Dataset: AugTrainTest (GitHub, KeerthanaDeviGovindaraj/Autism_Eye). Classes: control, patient.

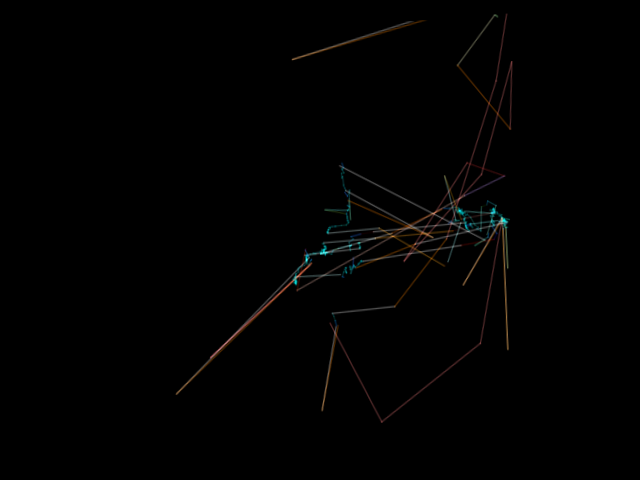
Label: patient

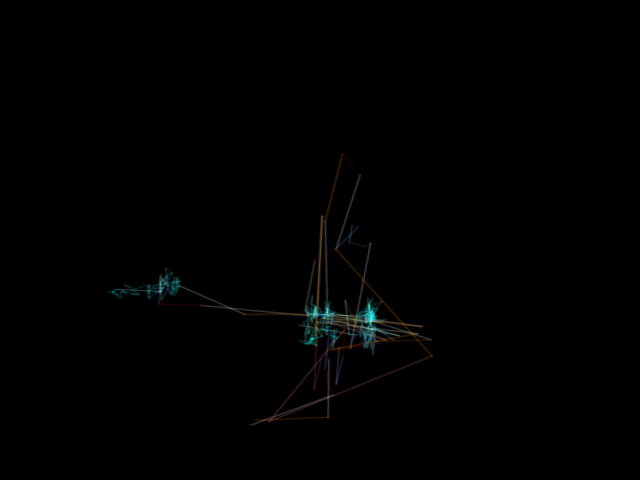
Label: control

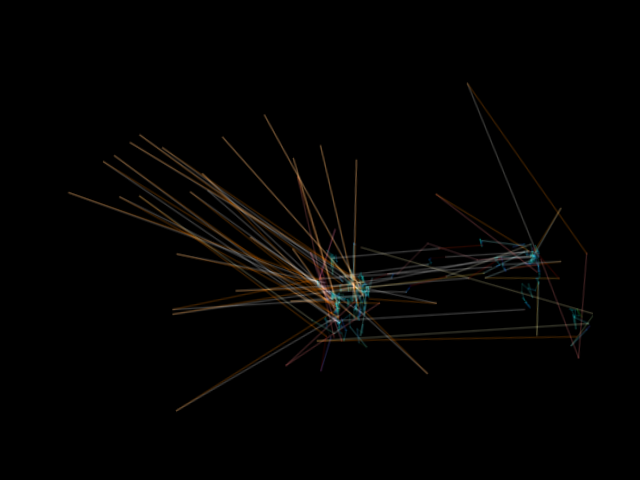
Label: patient

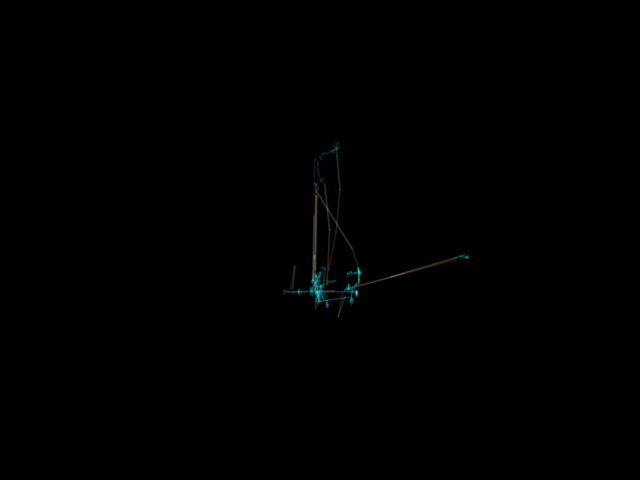
Label: control

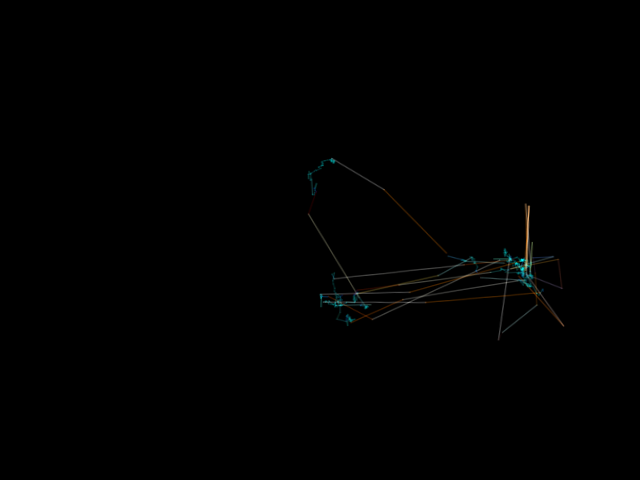
Label: patient

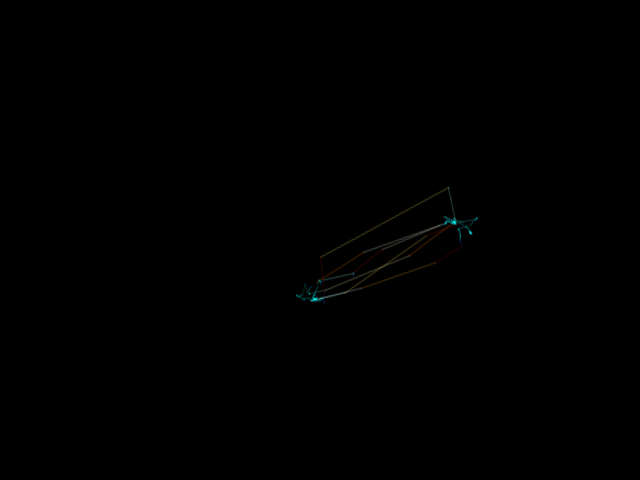
Label: control
